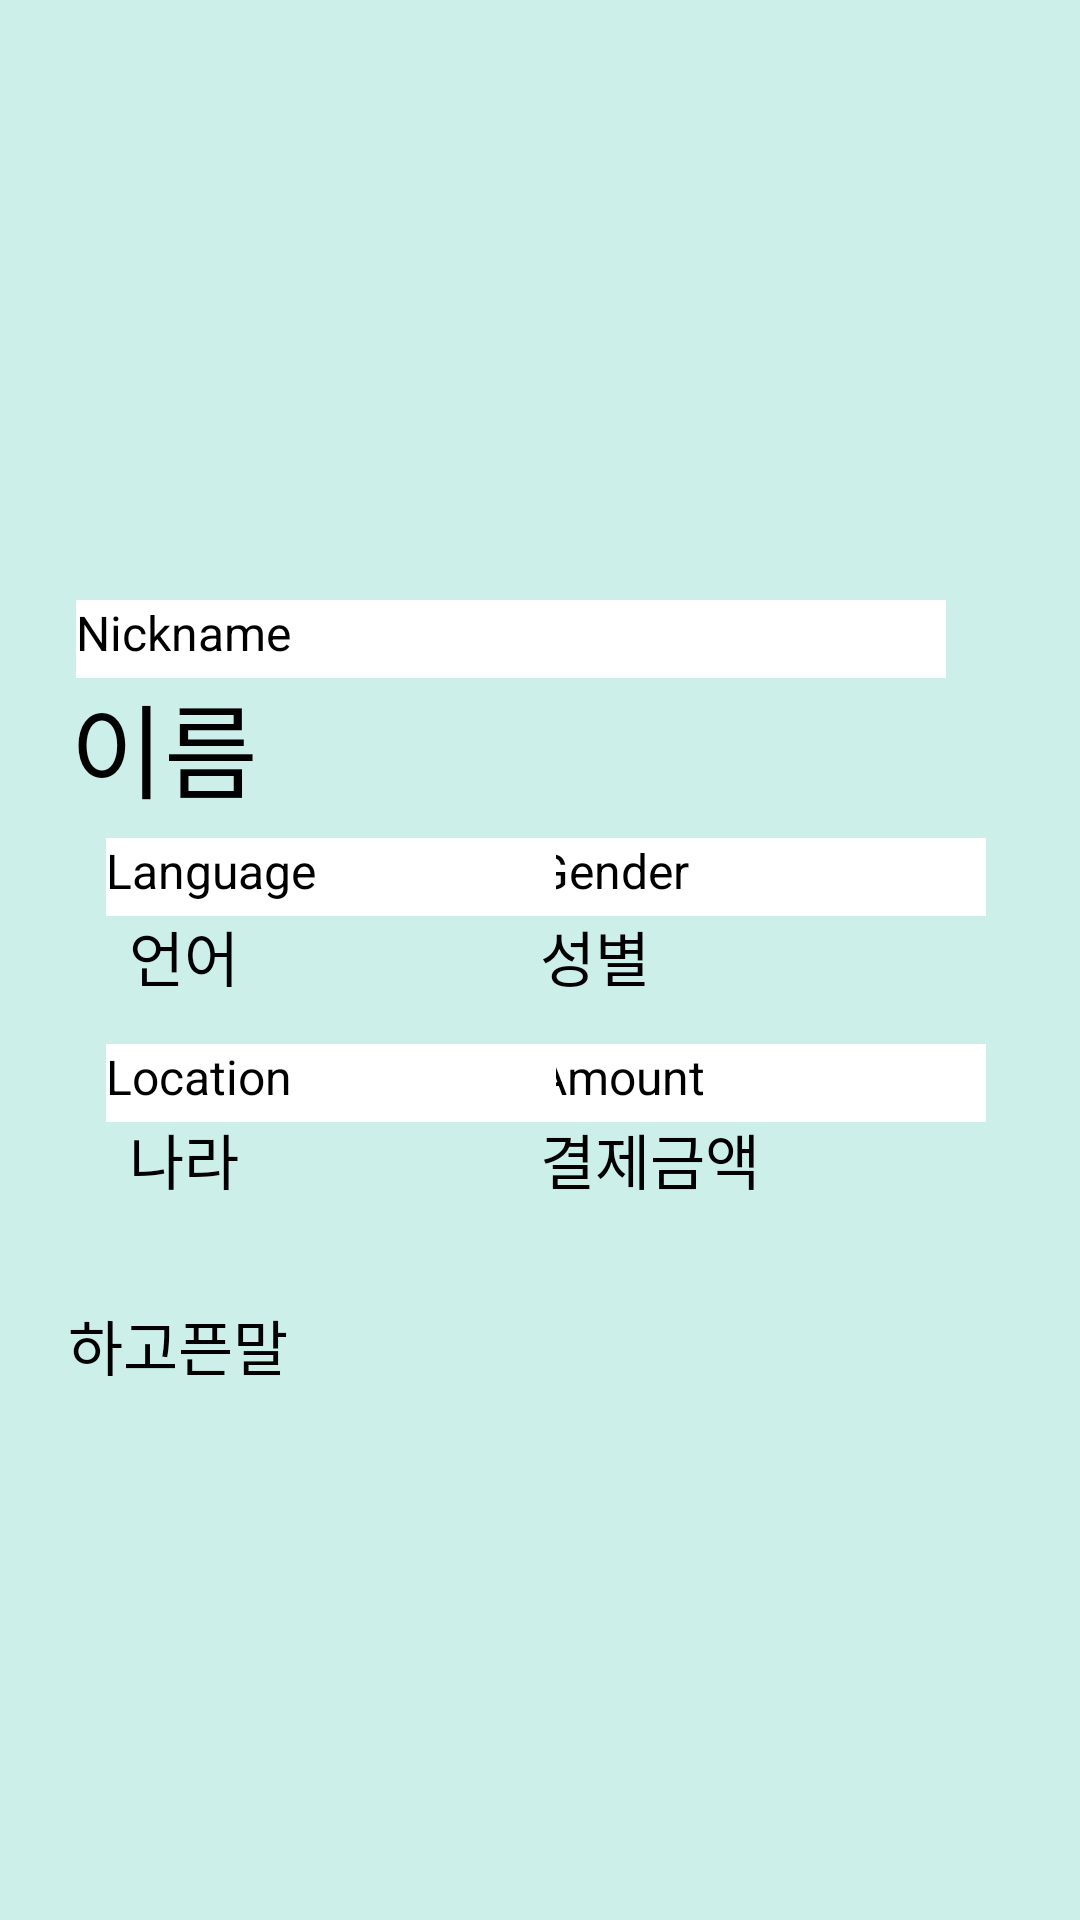

Layout XML and referenced resources for this Android screen:
<!-- AndroidManifest.xml: application theme Theme.GUIDDY -->
<!-- res/layout/activity_post_detail.xml -->
<?xml version="1.0" encoding="utf-8"?>
<layout xmlns:android="http://schemas.android.com/apk/res/android"
    xmlns:app="http://schemas.android.com/apk/res-auto"
    xmlns:tools="http://schemas.android.com/tools">

    
    <androidx.constraintlayout.widget.ConstraintLayout
        android:id="@+id/linearLayout9"
        android:layout_width="match_parent"
        android:layout_height="match_parent"
        tools:context=".PostDetailActivity">

        
        <TextView
            android:id="@+id/textView3"
            android:layout_width="423dp"
            android:layout_height="758dp"
            android:background="#CCEFEA"
            app:layout_constraintBottom_toBottomOf="parent"
            app:layout_constraintEnd_toEndOf="parent"
            app:layout_constraintStart_toStartOf="parent"
            app:layout_constraintTop_toTopOf="parent" />

        
        <androidx.constraintlayout.widget.ConstraintLayout
            android:layout_width="357dp"
            android:layout_height="588dp"
            android:background="@drawable/border_image"
            app:layout_constraintBottom_toBottomOf="parent"
            app:layout_constraintEnd_toEndOf="parent"
            app:layout_constraintStart_toStartOf="parent"
            app:layout_constraintTop_toTopOf="parent"
            app:layout_constraintVertical_bias="0.39">
        </androidx.constraintlayout.widget.ConstraintLayout>

        
        <TextView
            android:id="@+id/amount"
            android:layout_width="150dp"
            android:layout_height="26dp"
            android:background="@color/white"
            android:text="Amount"
            android:textColor="@android:color/black"
            android:textSize="16sp"
            app:layout_constraintBottom_toBottomOf="parent"
            app:layout_constraintEnd_toEndOf="parent"
            app:layout_constraintHorizontal_bias="0.85"
            app:layout_constraintStart_toStartOf="parent"
            app:layout_constraintTop_toTopOf="parent"
            app:layout_constraintVertical_bias="0.567" />

        
        <TextView
            android:id="@+id/label_location"
            android:layout_width="150dp"
            android:layout_height="26dp"
            android:background="@color/white"
            android:text="Location"
            android:textColor="@android:color/black"
            android:textSize="16sp"
            app:layout_constraintBottom_toBottomOf="parent"
            app:layout_constraintEnd_toEndOf="parent"
            app:layout_constraintHorizontal_bias="0.168"
            app:layout_constraintStart_toStartOf="parent"
            app:layout_constraintTop_toTopOf="parent"
            app:layout_constraintVertical_bias="0.567" />

        
        <TextView
            android:id="@+id/label_gender"
            android:layout_width="150dp"
            android:layout_height="26dp"
            android:background="@color/white"
            android:text="Gender"
            android:textColor="@android:color/black"
            android:textSize="16sp"
            app:layout_constraintBottom_toBottomOf="parent"
            app:layout_constraintEnd_toEndOf="parent"
            app:layout_constraintHorizontal_bias="0.85"
            app:layout_constraintStart_toStartOf="parent"
            app:layout_constraintTop_toTopOf="parent"
            app:layout_constraintVertical_bias="0.455" />

        
        <TextView
            android:id="@+id/label_language"
            android:layout_width="150dp"
            android:layout_height="26dp"
            android:background="@color/white"
            android:text="Language"
            android:textColor="@android:color/black"
            android:textSize="16sp"
            app:layout_constraintBottom_toBottomOf="parent"
            app:layout_constraintEnd_toEndOf="parent"
            app:layout_constraintHorizontal_bias="0.168"
            app:layout_constraintStart_toStartOf="parent"
            app:layout_constraintTop_toTopOf="parent"
            app:layout_constraintVertical_bias="0.455" />

        
        <TextView
            android:id="@+id/label_name"
            android:layout_width="290dp"
            android:layout_height="26dp"
            android:background="@color/white"
            android:text="Nickname"
            android:textColor="@android:color/black"
            android:textSize="16sp"
            app:layout_constraintBottom_toBottomOf="parent"
            app:layout_constraintEnd_toEndOf="parent"
            app:layout_constraintHorizontal_bias="0.363"
            app:layout_constraintStart_toStartOf="parent"
            app:layout_constraintTop_toTopOf="parent"
            app:layout_constraintVertical_bias="0.326" />

        
        <TextView
            android:id="@+id/tv_profiledetail1"
            android:layout_width="156dp"
            android:layout_height="34dp"
            android:layout_marginStart="16dp"
            android:layout_marginTop="8dp"
            android:layout_marginEnd="16dp"
            android:background="@drawable/border_image"
            android:paddingLeft="10dp"
            android:paddingTop="1dp"
            android:paddingRight="8dp"
            android:paddingBottom="1dp"
            android:text="언어"
            android:textColor="@color/black"
            android:textSize="20sp"
            app:layout_constraintBottom_toBottomOf="parent"
            app:layout_constraintEnd_toEndOf="parent"
            app:layout_constraintHorizontal_bias="0.098"
            app:layout_constraintStart_toStartOf="parent"
            app:layout_constraintTop_toTopOf="@+id/tv_profilename"
            app:layout_constraintVertical_bias="0.192" />

        
        <TextView
            android:id="@+id/tv_profiledetail2"
            android:layout_width="156dp"
            android:layout_height="34dp"
            android:layout_marginStart="16dp"
            android:layout_marginTop="8dp"
            android:layout_marginEnd="16dp"
            android:background="@drawable/border_image"
            android:paddingLeft="10dp"
            android:paddingTop="1dp"
            android:paddingRight="8dp"
            android:paddingBottom="1dp"
            android:text="성별"
            android:textColor="@color/black"
            android:textSize="20sp"
            app:layout_constraintBottom_toBottomOf="parent"
            app:layout_constraintEnd_toEndOf="parent"
            app:layout_constraintHorizontal_bias="0.896"
            app:layout_constraintStart_toStartOf="parent"
            app:layout_constraintTop_toTopOf="@+id/tv_profilename"
            app:layout_constraintVertical_bias="0.192" />

        
        <TextView
            android:id="@+id/tv_profiledetail5"
            android:layout_width="334dp"
            android:layout_height="125dp"
            android:layout_marginTop="28dp"
            android:background="@drawable/border_image"
            android:maxLines="5"
            android:paddingLeft="10dp"
            android:paddingTop="1dp"
            android:paddingRight="8dp"
            android:paddingBottom="1dp"
            android:scrollbars="vertical"
            android:text="하고픈말"
            android:textColor="@color/black"
            android:textSize="20sp"
            app:layout_constraintEnd_toEndOf="parent"
            app:layout_constraintHorizontal_bias="0.493"
            app:layout_constraintStart_toStartOf="parent"
            app:layout_constraintTop_toBottomOf="@id/tv_profiledetail3" />

        
        <TextView
            android:id="@+id/tv_profilename"
            android:layout_width="334dp"
            android:layout_height="48dp"
            android:layout_marginStart="16dp"
            android:layout_marginTop="8dp"
            android:layout_marginEnd="16dp"
            android:background="@drawable/border_image"
            android:paddingLeft="10dp"
            android:paddingTop="1dp"
            android:paddingRight="8dp"
            android:paddingBottom="1dp"
            android:text="이름"
            android:textColor="@color/black"
            android:textSize="34sp"
            app:layout_constraintBottom_toBottomOf="parent"
            app:layout_constraintEnd_toEndOf="parent"
            app:layout_constraintHorizontal_bias="0.488"
            app:layout_constraintStart_toStartOf="parent"
            app:layout_constraintTop_toTopOf="parent"
            app:layout_constraintVertical_bias="0.368" />

        
        <TextView
            android:id="@+id/tv_profiledetail3"
            android:layout_width="156dp"
            android:layout_height="34dp"
            android:layout_marginStart="16dp"
            android:layout_marginTop="8dp"
            android:layout_marginEnd="16dp"
            android:background="@drawable/border_image"
            android:paddingLeft="10dp"
            android:paddingTop="1dp"
            android:paddingRight="8dp"
            android:paddingBottom="1dp"
            android:text="나라"
            android:textColor="@color/black"
            android:textSize="20sp"
            app:layout_constraintBottom_toBottomOf="parent"
            app:layout_constraintEnd_toEndOf="parent"
            app:layout_constraintHorizontal_bias="0.098"
            app:layout_constraintStart_toStartOf="parent"
            app:layout_constraintTop_toTopOf="@+id/tv_profilename"
            app:layout_constraintVertical_bias="0.372" />

        
        <TextView
            android:id="@+id/tv_pay"
            android:layout_width="156dp"
            android:layout_height="34dp"
            android:layout_marginStart="16dp"
            android:layout_marginTop="8dp"
            android:layout_marginEnd="16dp"
            android:background="@drawable/border_image"
            android:paddingLeft="10dp"
            android:paddingTop="1dp"
            android:paddingRight="8dp"
            android:paddingBottom="1dp"
            android:text="결제금액"
            android:textColor="@color/black"
            android:textSize="20sp"
            app:layout_constraintBottom_toBottomOf="parent"
            app:layout_constraintEnd_toEndOf="parent"
            app:layout_constraintHorizontal_bias="0.896"
            app:layout_constraintStart_toStartOf="parent"
            app:layout_constraintTop_toTopOf="@+id/tv_profilename"
            app:layout_constraintVertical_bias="0.372" />

        
        <ImageView
            android:id="@+id/imageView"
            android:layout_width="150dp"
            android:layout_height="200dp"
            android:layout_marginTop="16dp"
            android:background="@drawable/border_image"
            android:contentDescription="@string/person_image"
            android:scaleType="centerCrop"
            app:layout_constraintEnd_toEndOf="parent"
            app:layout_constraintHorizontal_bias="0.498"
            app:layout_constraintStart_toStartOf="parent"
            app:layout_constraintTop_toTopOf="parent" />

        
        <TextView
            android:id="@+id/textView2"
            android:layout_width="410dp"
            android:layout_height="732dp"
            app:layout_constraintBottom_toBottomOf="parent"
            app:layout_constraintEnd_toEndOf="@+id/textView3"
            app:layout_constraintStart_toStartOf="@+id/textView3"
            app:layout_constraintTop_toTopOf="parent" />

    </androidx.constraintlayout.widget.ConstraintLayout>
</layout>
<!-- resources referenced by this layout -->
<resources>
  <color name="black">#FF000000</color>
  <color name="white">#FFFFFFFF</color>
  <string name="person_image">Save</string>
  <style name="Theme.GUIDDY" parent="Base.Theme.GUIDDY" />
  <style name="Base.Theme.GUIDDY" parent="Theme.Material3.DayNight.NoActionBar">
          
          <item name="colorPrimary">@color/colorPrimary</item>
          <item name="colorPrimaryDark">@color/colorPrimaryDark</item>
          <item name="colorAccent">@color/colorAccent</item>
          <item name="android:windowBackground">#ffffff</item>
          <item name="android:windowActivityTransitions">true</item>
          
          <item name="android:windowFullscreen">true</item>
      </style>
  <color name="colorPrimary">#009688</color>
  <color name="colorPrimaryDark">#00796B</color>
  <color name="colorAccent">#E91E63</color>
</resources>
